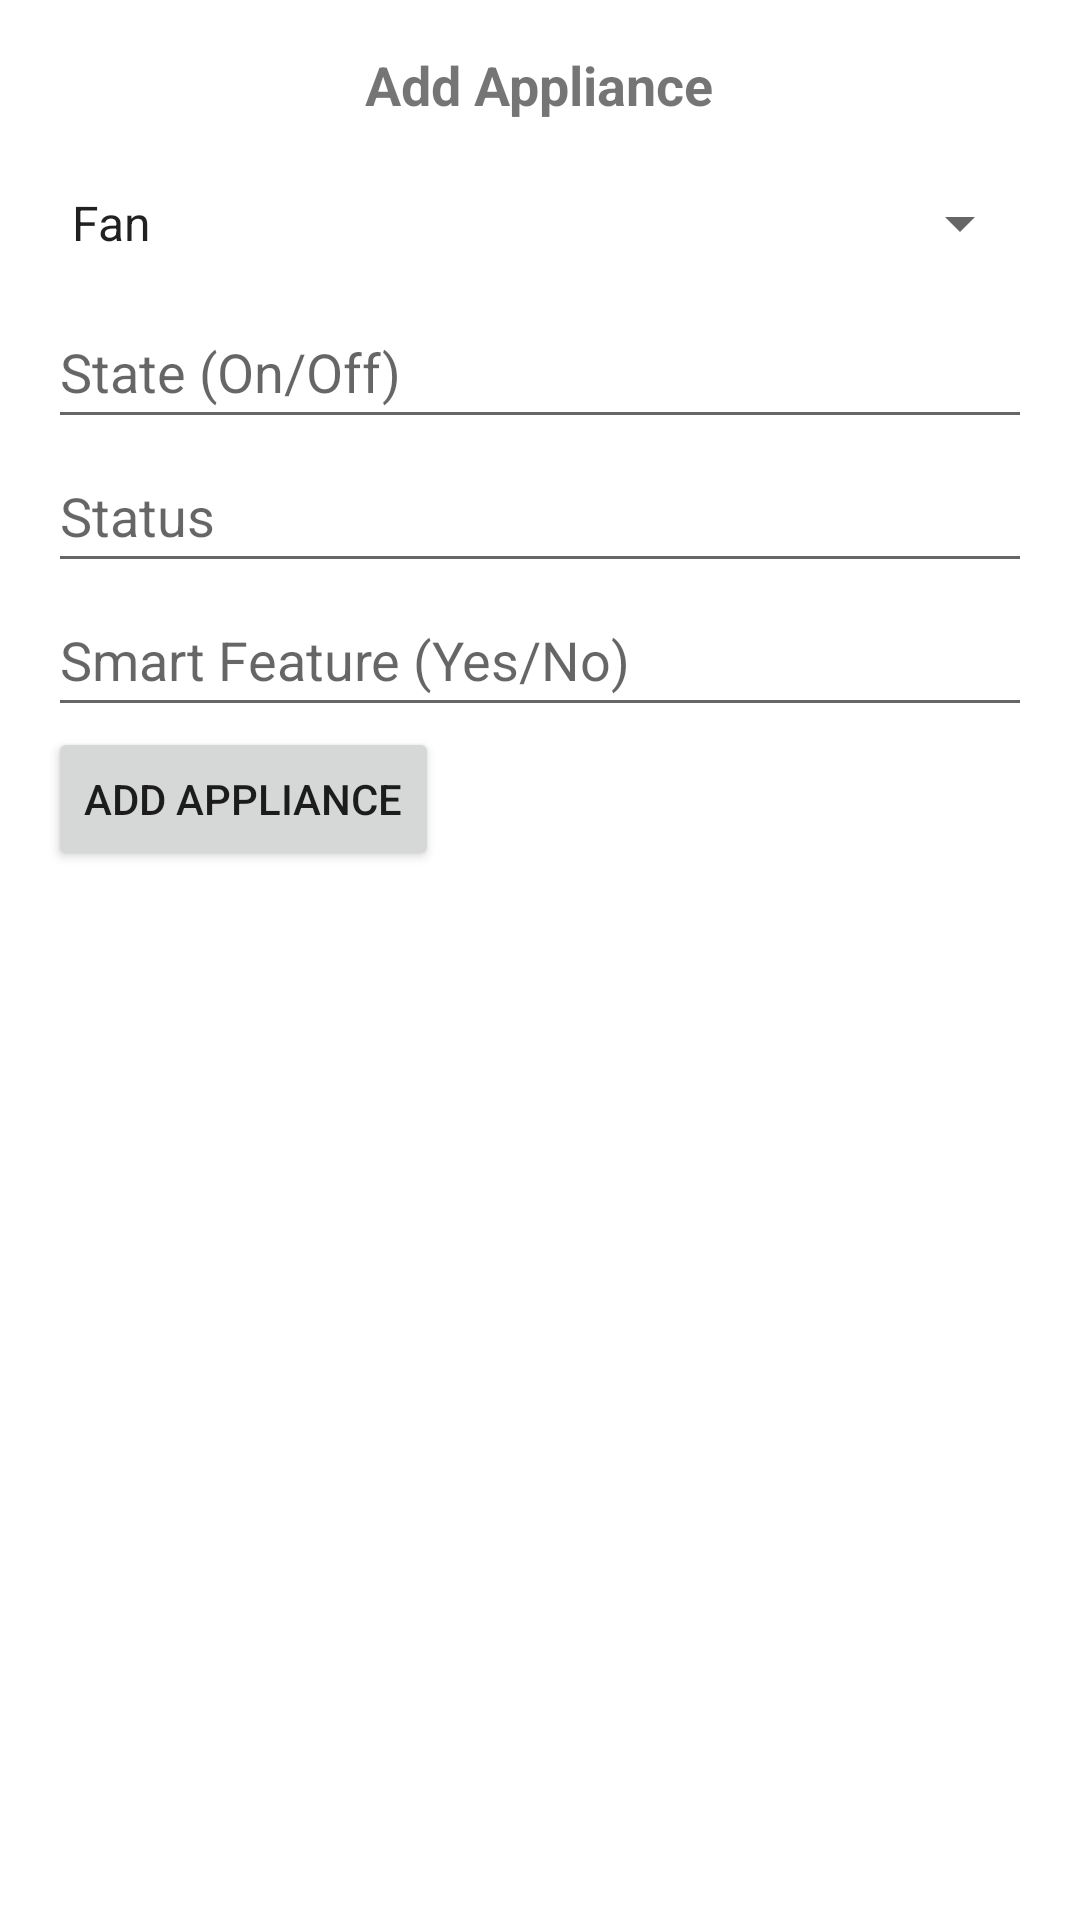

Reconstruct the res/layout file that produces this screen, plus the resources it refers to.
<!-- AndroidManifest.xml: application theme Theme.MyApp -->
<!-- res/layout/dialog_add_appliance.xml -->
<?xml version="1.0" encoding="utf-8"?>
<LinearLayout xmlns:android="http://schemas.android.com/apk/res/android"
    android:layout_width="match_parent"
    android:layout_height="wrap_content"
    android:padding="16dp"
    android:orientation="vertical">

    <TextView
        android:layout_width="wrap_content"
        android:layout_height="wrap_content"
        android:text="Add Appliance"
        android:textSize="18sp"
        android:textStyle="bold"
        android:layout_gravity="center_horizontal" />

    <Spinner
        android:id="@+id/spinnerApplianceType"
        android:layout_width="match_parent"
        android:layout_height="wrap_content"
        android:entries="@array/appliance_options"
        android:layout_marginTop="10dp"
        android:minHeight="48dp" />



    <EditText
        android:id="@+id/inputApplianceState"
        android:layout_width="match_parent"
        android:layout_height="wrap_content"
        android:hint="State (On/Off)"
        android:inputType="text"
        android:minHeight="48dp" />

    <EditText
        android:id="@+id/inputApplianceStatus"
        android:layout_width="match_parent"
        android:layout_height="wrap_content"
        android:hint="Status"
        android:inputType="text"
        android:minHeight="48dp" />

    <EditText
        android:id="@+id/inputApplianceSmart"
        android:layout_width="match_parent"
        android:layout_height="wrap_content"
        android:hint="Smart Feature (Yes/No)"
        android:inputType="text"
        android:minHeight="48dp" />
    <Button
        android:id="@+id/btnConfirmAdd"
        android:layout_width="wrap_content"
        android:layout_height="wrap_content"
        android:text="Add Appliance"/>

</LinearLayout>
<!-- resources referenced by this layout -->
<resources>
  <string-array name="appliance_options">
          <item>Fan</item>
          <item>Window</item>
      </string-array>
  <style name="Theme.MyApp" parent="Theme.MaterialComponents.DayNight.DarkActionBar">
                  
                  <item name="colorPrimary">@color/purple_500</item>
                  <item name="colorPrimaryVariant">@color/purple_700</item>
                  <item name="colorOnPrimary">@color/white</item>
                  
                  <item name="colorSecondary">@color/teal_200</item>
                  <item name="colorSecondaryVariant">@color/teal_700</item>
                  <item name="colorOnSecondary">@color/black</item>
                  
                  <item name="android:statusBarColor" tools:targetApi="l">@android:color/transparent</item>
                  
          </style>
  <color name="purple_500">#FF6200EE</color>
  <color name="purple_700">#FF3700B3</color>
  <color name="white">#FFFFFFFF</color>
  <color name="teal_200">#FF03DAC5</color>
  <color name="teal_700">#FF018786</color>
  <color name="black">#FF000000</color>
</resources>
